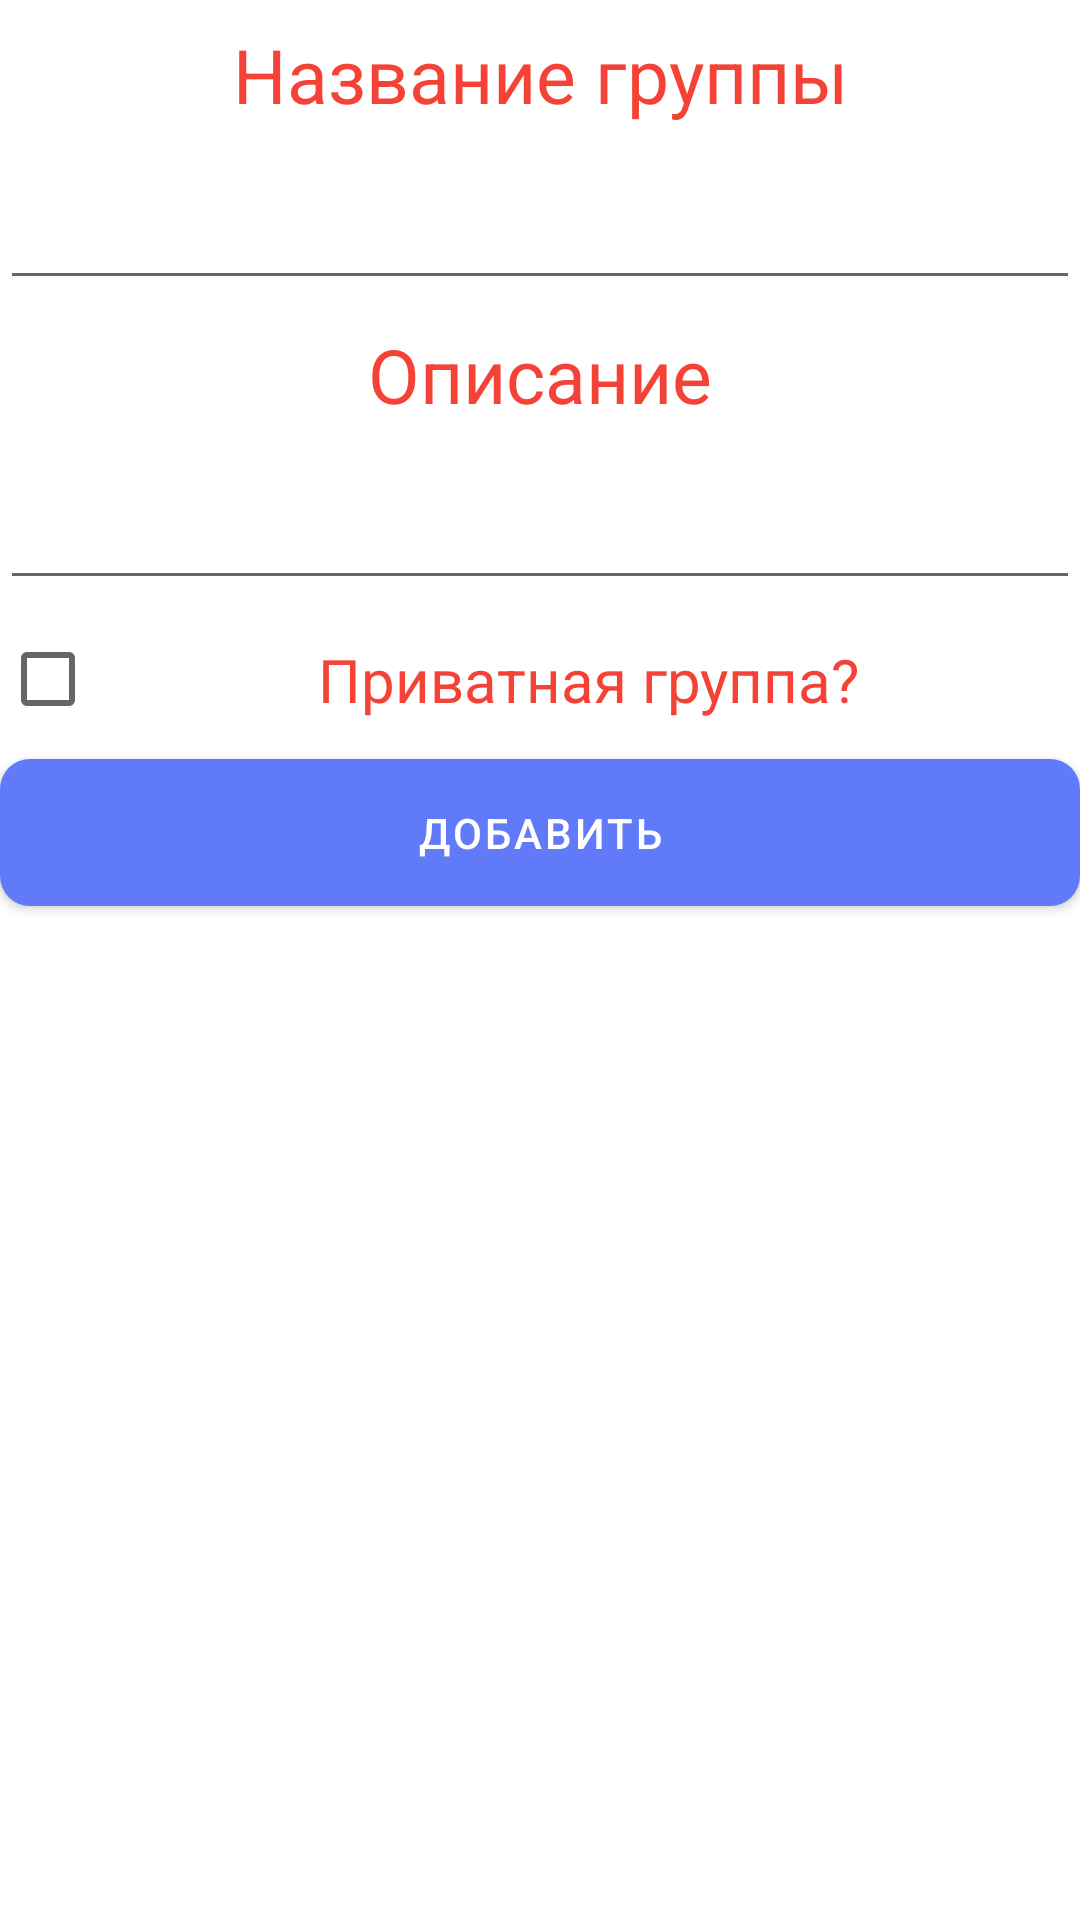

Layout XML and referenced resources for this Android screen:
<!-- AndroidManifest.xml: application theme FogOfWar -->
<!-- res/layout/alert_dialog_add_group.xml -->
<LinearLayout xmlns:android="http://schemas.android.com/apk/res/android"
    xmlns:app="http://schemas.android.com/apk/res-auto"
    xmlns:tools="http://schemas.android.com/tools"
    android:layout_width="match_parent"
    android:layout_height="match_parent"
    android:orientation="vertical">

    <TextView
        android:layout_width="match_parent"
        android:layout_height="50dp"
        android:gravity="center"
        android:text="Название группы"
        android:textSize="25sp"
        android:textColor="@color/orange"
        app:layout_constraintVertical_bias="0.32" />

    <EditText
        android:id="@+id/groupName"
        android:layout_width="match_parent"
        android:layout_height="50dp"
        android:gravity="center"
        android:textColor="@color/white"
        app:layout_constraintVertical_bias="0.32" />

    <TextView
        android:layout_width="match_parent"
        android:layout_height="50dp"
        android:gravity="center"
        android:text="Описание"
        android:textSize="25sp"
        android:textColor="@color/orange"
        app:layout_constraintVertical_bias="0.32" />

    <EditText
        android:id="@+id/groupDescription"
        android:layout_width="match_parent"
        android:layout_height="50dp"
        android:gravity="center"
        android:textColorHint="@color/white"
        android:textColor="@color/white"
        app:layout_constraintVertical_bias="0.32" />


    <CheckBox
        android:id="@+id/checkBox"
        android:layout_width="match_parent"
        android:layout_height="53dp"
        android:text="Приватная группа?"
        android:textSize="20sp"
        android:gravity="center"
        android:textColor="@color/orange"
        app:layout_constraintVertical_bias="0.411" />

    <Button
        style="@style/RegisterButtonStyle"
        android:id="@+id/buttonDialogAddGroup"
        android:layout_width="match_parent"
        android:layout_height="49dp"
        android:gravity="center"
        android:text="Добавить" />

</LinearLayout>
<!-- resources referenced by this layout -->
<resources>
  <color name="orange">#F44336</color>
  <color name="white">#FFFFFFFF</color>
  <style name="RegisterButtonStyle" parent="Widget.AppCompat.Button">
          <item name="android:background">@drawable/button_register_background</item>
          <item name="backgroundTint">@color/blue</item>
          <item name="android:letterSpacing">0.07</item>
          <item name="android:textColor">@color/white</item>
      </style>
  <style name="FogOfWar" parent="Theme.FogOfWar" />
  <!-- drawable button_register_background (drawable) -->
  <?xml version="1.0" encoding="utf-8"?>
  <shape android:shape="rectangle"
      xmlns:android="http://schemas.android.com/apk/res/android">
  
      <solid android:color="@color/blue"/>
      <corners android:radius="10dp"/>
  
  </shape>
  <color name="blue">#617AFA</color>
  <style name="Theme.FogOfWar" parent="Theme.MaterialComponents.DayNight.NoActionBar">
          
          
          <item name="bottomNavigationStyle">@style/Widget.MaterialComponents.BottomNavigationView</item>
  
      </style>
</resources>
